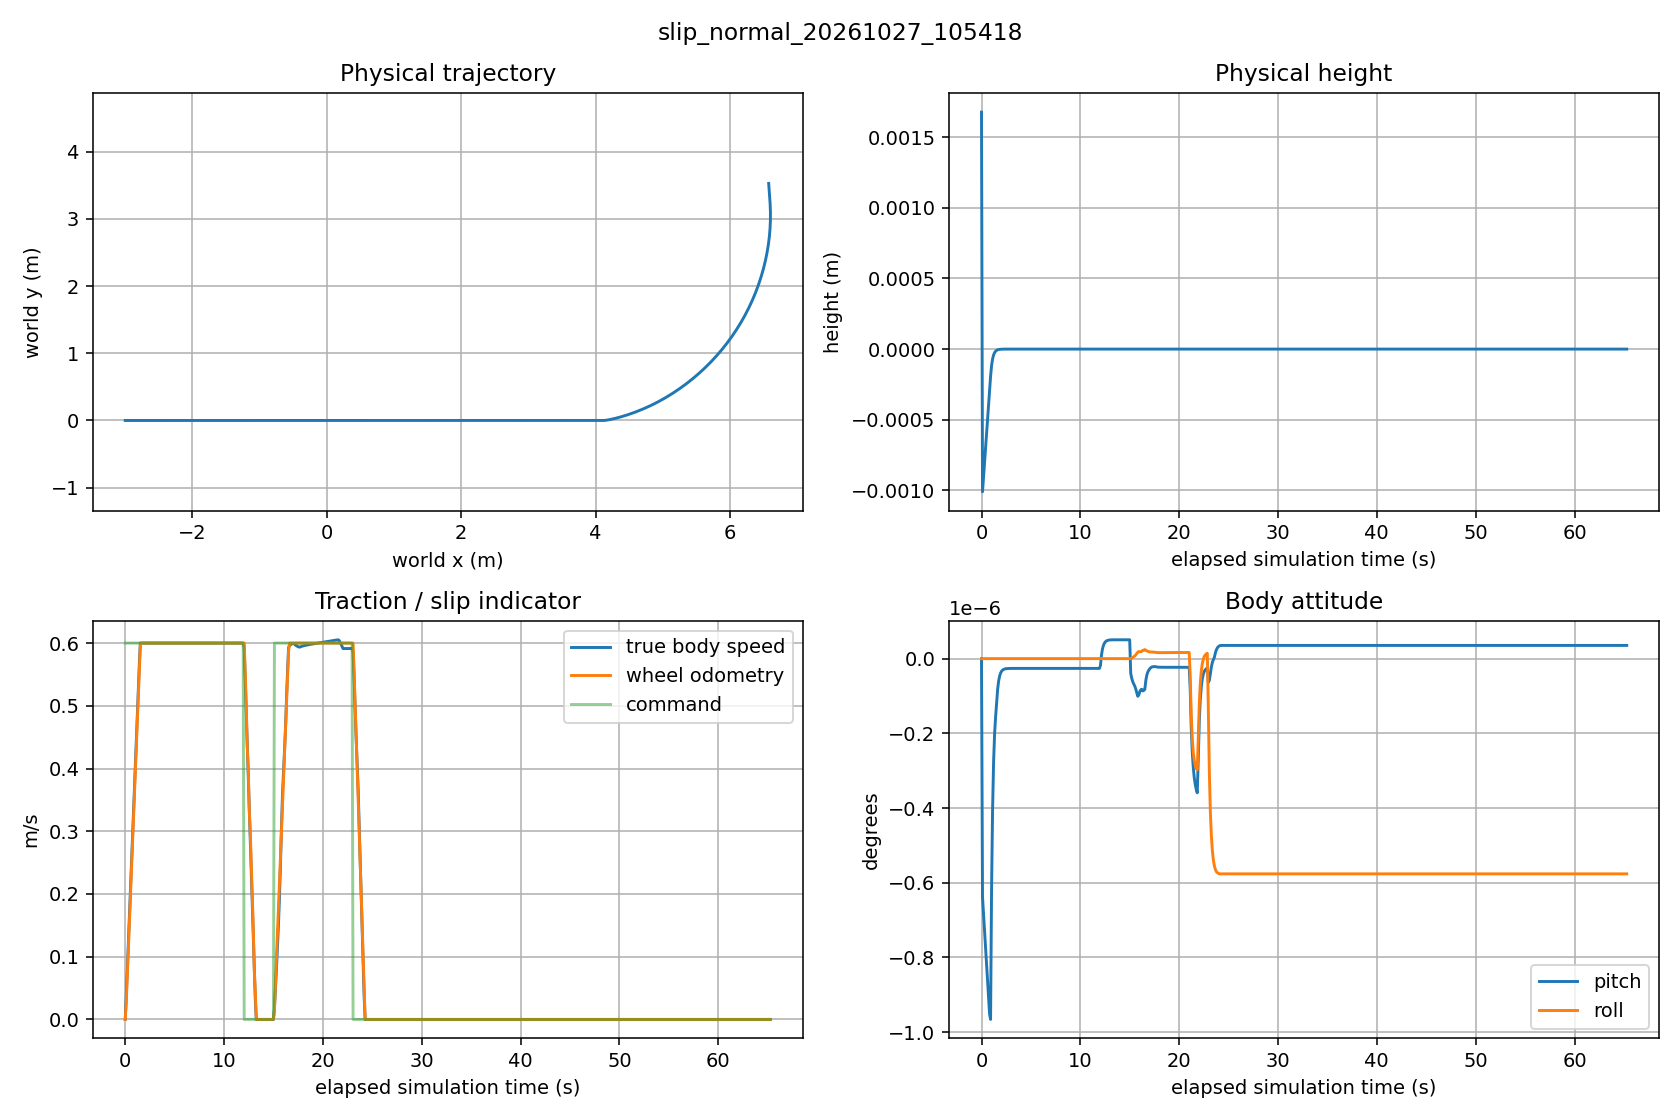

The table this chart was drawn from, first rows:
sim_time, x, y, z, roll_deg, pitch_deg, yaw, true_vx, true_vy, true_vz, true_wz, wheel_vx, command_vx, command_wz, wheel_minus_true_vx, wheel_pose_error_m, plan_distance_m
0.068, -3.0, -3.9443117972587563e-16, 0.001676, -4.96239273732945e-15, 2.2922226092259245e-20, -2.1738984856973624e-14, 1.968925381564486e-22, -5.795456574319047e-15, -0.5782, -3.218287389411729e-13, -1.4946723413542564e-32, 0.6, 0.0, -1.9689253817139532e-22, 3.9443117972587563e-16, 
0.17, -2.998, 1.0150431308450038e-13, -0.001009, -6.455049101483505e-14, -6.382658997346495e-07, 2.335898358906103e-13, 0.0364, 2.1220484977919098e-12, 0.0009999, 5.362823849412593e-12, 0.0264, 0.6, 0.0, -0.009999, 0.001141, 
0.272, -2.992, 6.034740366740594e-13, -0.0009072, -1.0087906400391217e-13, -6.829155397084667e-07, 1.4865737861003197e-12, 0.0772, 7.054770917187754e-12, 0.0009999, 1.7776351984649056e-11, 0.0672, 0.6, 0.0, -0.009999, 0.002528, 
0.374, -2.981, 1.7781771093533562e-12, -0.0008052, -1.369136268504536e-13, -7.275651797668381e-07, 4.3671857226833386e-12, 0.118, 1.4311315159285246e-11, 0.0009999, 3.5992032515171427e-11, 0.108, 0.6, 0.0, -0.009999, 0.003915, 
0.476, -2.967, 3.886014647572907e-12, -0.0007032, -1.7320328886699575e-13, -7.722148198780705e-07, 9.413873434277534e-12, 0.1588, 2.35460235452162e-11, 0.0009999, 5.91509249892562e-11, 0.1488, 0.6, 0.0, -0.009999, 0.005302, 
0.578, -2.948, 7.188020264175907e-12, -0.0006012, -2.0972501010971327e-13, -8.168644603012068e-07, 1.708442832354652e-11, 0.1996, 3.4458424250398336e-11, 0.0009999, 8.650616708421113e-11, 0.1896, 0.6, 0.0, -0.009999, 0.006689, 
0.68, -2.925, 1.1956676839555787e-11, -0.0004993, -2.457656755427548e-13, -8.615141005271319e-07, 2.7766569727883362e-11, 0.2404, 4.678771523828534e-11, 0.0009999, 1.1740930900032073e-10, 0.2304, 0.6, 0.0, -0.009999, 0.008076, 
0.782, -2.898, 1.8484913734554443e-11, -0.0003973, -2.8140103594836693e-13, -9.061637406794126e-07, 4.178723435245662e-11, 0.2812, 6.030788562083575e-11, 0.0009999, 1.5129823256873273e-10, 0.2712, 0.6, 0.0, -0.009999, 0.009463, 
0.884, -2.867, 2.7093555783665775e-11, -0.0002953, -3.1827943651619696e-13, -9.508133816767029e-07, 5.94207228269911e-11, 0.322, 7.482342233842312e-11, 0.0009999, 1.876865362345631e-10, 0.312, 0.6, 0.0, -0.009999, 0.01085, 
0.986, -2.832, 3.813745747831331e-11, -0.0001934, -3.438927460839663e-13, -9.659483510137394e-07, 8.089583721647186e-11, 0.3628, 9.016550950551881e-11, 0.0009959, 2.2615408759021557e-10, 0.3528, 0.6, 0.0, -0.009999, 0.01224, 
1.088, -2.792, 5.201052331133224e-11, -0.0001158, -2.349010149607574e-13, -6.136672590049015e-07, 1.0640212900185553e-10, 0.4036, 1.0618869149585996e-10, 0.0006122, 2.6633876853109084e-10, 0.3936, 0.6, 0.0, -0.009999, 0.01362, 
1.19, -2.749, 6.914978776847625e-11, -6.937713189757118e-05, -1.690668799539327e-13, -4.026680001294898e-07, 1.3609536296792513e-10, 0.4444, 1.227679157333048e-10, 0.0003667, 3.0792917857496577e-10, 0.4344, 0.6, 0.0, -0.009999, 0.01501, 
1.292, -2.701, 9.003870276362925e-11, -4.156015034132236e-05, -1.2916361006895414e-13, -2.76289695014951e-07, 1.7010229000431618e-10, 0.4852, 1.3979595230167857e-10, 0.0002196, 3.5065817437229807e-10, 0.4752, 0.6, 0.0, -0.009999, 0.0164, 
1.394, -2.649, 1.1520975970758463e-10, -2.48990025042458e-05, -1.0571975084575161e-13, -2.0059523005597317e-07, 2.085248115650185e-10, 0.526, 1.571811014260251e-10, 0.0001315, 3.9429722778917126e-10, 0.516, 0.6, 0.0, -0.009999, 0.01779, 
1.496, -2.593, 1.452465558411869e-10, -1.4919708140920567e-05, -9.230844130752239e-14, -1.552579232089263e-07, 2.5144360954131937e-10, 0.5668, 1.7484519441339713e-10, 7.878643917104353e-05, 4.386514589060919e-10, 0.5568, 0.6, 0.0, -0.009999, 0.01917, 
1.598, -2.533, 1.8068190849290827e-10, -8.942551737877516e-06, -8.457080372034425e-14, -1.2004304622181428e-07, 2.987875988049252e-10, 0.6, 1.9031754778886274e-10, 4.718918360492051e-05, 4.775043479111202e-10, 0.5976, 0.6, 0.0, -0.0024, 0.02039, 
1.7, -2.471, 2.202103547224591e-10, -5.3625017248301285e-06, -7.92915647804493e-14, -8.238214096018028e-08, 3.482278899139439e-10, 0.6, 1.9506953734366378e-10, 2.8264134607004656e-05, 4.893884830801248e-10, 0.6, 0.6, 0.0, 2.9825167002783814e-08, 0.0204, 
1.802, -2.41, 2.6325691773164645e-10, -3.2182093108195023e-06, -7.618648799930901e-14, -5.982498978153206e-08, 3.988090371728442e-10, 0.6, 1.9936029039895678e-10, 1.6928863072937186e-05, 5.001191192947896e-10, 0.6, 0.6, 0.0, 2.9825190872578844e-08, 0.0204, 
1.904, -2.349, 3.098436273535322e-10, -1.933872516635285e-06, -7.435565698534792e-14, -4.6314293392927994e-08, 4.504203064881345e-10, 0.6, 2.032345734674168e-10, 1.0139534243994557e-05, 5.098082275344779e-10, 0.6, 0.6, 0.0, 2.982520064254146e-08, 0.0204, 
2.006, -2.288, 3.5999037494081536e-10, -1.1646112954969034e-06, -7.341616007563867e-14, -3.8222007410474206e-08, 5.029617119694299e-10, 0.6, 2.0673280902399122e-10, 6.073025046449355e-06, 5.185568717046979e-10, 0.6, 0.6, 0.0, 2.9825204972411257e-08, 0.0204, 
2.108, -2.227, 4.1371512141158627e-10, -7.038576761748556e-07, -7.346301841404135e-14, -3.3375100792050376e-08, 5.563429724870039e-10, 0.6, 2.0989149829328814e-10, 3.637364987757181e-06, 5.264563578914055e-10, 0.6, 0.6, 0.0, 2.98252069708127e-08, 0.0204, 
2.21, -2.165, 4.71034084151214e-10, -4.2788653414267976e-07, -7.310254152302511e-14, -3.0472026531918074e-08, 6.104825696063702e-10, 0.6, 2.1274359761457215e-10, 2.1785117964930075e-06, 5.335891017227423e-10, 0.6, 0.6, 0.0, 2.982520785899112e-08, 0.0204, 
2.312, -2.104, 5.319619065134947e-10, -2.625919644591478e-07, -7.347896200369826e-14, -2.873321836315323e-08, 6.653068976276625e-10, 0.6, 2.1531886658257764e-10, 1.3047229331287889e-06, 5.400295228358276e-10, 0.6, 0.6, 0.0, 2.982520819205803e-08, 2.8528224666004096e-06, 
2.414, -2.043, 5.965118105925516e-10, -1.63587791178449e-07, -7.241148107498543e-14, -2.7691752646339337e-08, 7.207494949927719e-10, 0.6, 2.1764417313693182e-10, 7.813618558392291e-07, 5.458448255023229e-10, 0.6, 0.6, 0.0, 2.982520863614724e-08, 0.0204, 
2.516, -1.982, 6.64695735041697e-10, -1.0428864816807883e-07, -7.135369472046603e-14, -2.706796238811874e-08, 7.767503509384696e-10, 0.6, 2.197437823455162e-10, 4.678916016287579e-07, 5.510956870968114e-10, 0.6, 0.6, 0.0, 2.982520885819184e-08, 0.0204, 
2.618, -1.921, 7.365244596883928e-10, -6.877107102297728e-08, -7.187811427733794e-14, -2.669434097361061e-08, 8.332552796580209e-10, 0.6, 2.2163959595653507e-10, 2.801367139689334e-07, 5.558368760920362e-10, 0.6, 0.6, 0.0, 2.982520885819184e-08, 0.0204, 
2.72, -1.859, 8.120077181358446e-10, -4.7497605302502044e-08, -7.131667153277045e-14, -2.6470558555405774e-08, 8.902153546854148e-10, 0.6, 2.2335140120853798e-10, 1.6767979857038827e-07, 5.601178808961604e-10, 0.6, 0.6, 0.0, 2.9825208969214145e-08, 0.0204, 
2.822, -1.798, 8.911542991574154e-10, -3.475573549195516e-08, -7.08725321838712e-14, -2.6336522645965344e-08, 9.47586398352231e-10, 0.6, 2.2489705245611858e-10, 1.0032305498700222e-07, 5.639833652176796e-10, 0.6, 0.6, 0.0, 2.9825208969214145e-08, 0.0204, 
2.924, -1.737, 9.739721385002518e-10, -2.7123916201798875e-08, -7.132004372661539e-14, -2.625624210202657e-08, 1.0053285213410032e-09, 0.6, 2.262926792306484e-10, 5.997932959154719e-08, 5.674736505353883e-10, 0.6, 0.6, 0.0, 2.9825208969214145e-08, 0.0204, 
3.026, -1.676, 1.060468401666025e-09, -2.255279228903745e-08, -7.130678178432482e-14, -2.6208156689924067e-08, 1.063405705694703e-09, 0.6, 2.2755284459122796e-10, 3.5815213711058204e-08, 5.706251660422823e-10, 0.6, 0.6, 0.0, 2.9825208969214145e-08, 0.0204, 
3.128, -1.615, 1.1506495585524766e-09, -1.9814890220275918e-08, -7.119179587943009e-14, -2.6179356650165077e-08, 1.1217854294941644e-09, 0.6, 2.286906942966258e-10, 2.134197160119315e-08, 5.734707793272203e-10, 0.6, 0.6, 0.0, 2.9825208969214145e-08, 0.0204, 
3.23, -1.553, 1.2445214512344207e-09, -1.817500736597062e-08, -7.13905642884136e-14, -2.6162106718457502e-08, 1.1804383276415647e-09, 0.6, 2.2971810340497595e-10, 1.267313636315092e-08, 5.760401975297286e-10, 0.6, 0.6, 0.0, 2.9825208969214145e-08, 0.0204, 
3.332, -1.492, 1.3420893545017752e-09, -1.7192789702531948e-08, -7.128068786343114e-14, -2.6151774626038646e-08, 1.2393378851876213e-09, 0.6, 2.306457872256811e-10, 7.480885543741323e-09, 5.783602167065e-10, 0.6, 0.6, 0.0, 2.9825208969214145e-08, 0.0204, 
3.434, -1.431, 1.4433580313641087e-09, -1.6604484546744047e-08, -7.082915845007553e-14, -2.6145586163088334e-08, 1.2984601606075046e-09, 0.6, 2.314834309032658e-10, 4.370955831311783e-09, 5.804550633550787e-10, 0.6, 0.6, 0.0, 2.9825208969214145e-08, 0.0204, 
3.536, -1.37, 1.5483317825382947e-09, -1.6252115647022375e-08, -7.083417227835309e-14, -2.614187957977757e-08, 1.3577835365243609e-09, 0.6, 2.3223976966107158e-10, 2.508244770093577e-09, 5.823465624651969e-10, 0.6, 0.6, 0.0, 2.9825208969214145e-08, 0.0204, 
3.638, -1.309, 1.6570144911288687e-09, -1.604106217987443e-08, -7.095049671628328e-14, -2.6139659521330808e-08, 1.4172884937122758e-09, 0.6, 2.329226962367567e-10, 1.392562816093914e-09, 5.84054479042459e-10, 0.6, 0.6, 0.0, 2.9825208969214145e-08, 0.0204, 
3.74, -1.247, 1.7694096634576999e-09, -1.591465044388076e-08, -7.103593603485717e-14, -2.6138330153182095e-08, 1.4769574071707775e-09, 0.6, 2.335393375473726e-10, 7.24318478821525e-10, 5.855965994235046e-10, 0.6, 0.6, 0.0, 2.9825208969214145e-08, 0.0204, 
3.842, -1.186, 1.885520465542338e-09, -1.5838935377304582e-08, -7.089748222557675e-14, -2.6137533766164226e-08, 1.5367743632212405e-09, 0.6, 2.3409612631424684e-10, 3.240695158005948e-10, 5.869890727996929e-10, 0.6, 0.6, 0.0, 2.9825208969214145e-08, 0.0204, 
3.944, -1.125, 2.00534975593631e-09, -1.579358538287034e-08, -7.06676436294477e-14, -2.613705654859134e-08, 1.5967249924615896e-09, 0.6, 2.345988703309407e-10, 8.433803709724773e-11, 5.882463732700266e-10, 0.6, 0.6, 0.0, 2.9825208969214145e-08, 0.0204, 
4.046, -1.064, 2.128900115813095e-09, -1.5766422729655822e-08, -7.070820712122714e-14, -2.6136770760173455e-08, 1.6567963200061894e-09, 0.6, 2.350528170104108e-10, -5.925066033763125e-11, 5.893816251018036e-10, 0.6, 0.6, 0.0, 2.9825208969214145e-08, 0.0204, 
4.148, -1.003, 2.2561738758876435e-09, -1.575015349560549e-08, -7.035943476645596e-14, -2.6136599484892027e-08, 1.716976630484856e-09, 0.6, 2.3546270239274226e-10, -1.452539277194226e-10, 5.904066948878017e-10, 0.6, 0.6, 0.0, 2.9825208969214145e-08, 0.0204, 
4.25, -0.9414, 2.387173140548697e-09, -1.574040894224036e-08, -6.999867692278249e-14, -2.613649692665926e-08, 1.7772553458044894e-09, 0.6, 2.358328046795596e-10, -1.9676618399435532e-10, 5.913322782824526e-10, 0.6, 0.6, 0.0, 2.9825208969214145e-08, 0.0204, 
4.352, -0.8802, 2.5218998100782318e-09, -1.573457238174824e-08, -6.960608576215473e-14, -2.613643529825477e-08, 1.837622914642067e-09, 0.6, 2.361669842239731e-10, -2.276195753920318e-10, 5.921680030010479e-10, 0.6, 0.6, 0.0, 2.9825208969214145e-08, 0.0204, 
4.454, -0.819, 2.6603556001012713e-09, -1.5731076539286172e-08, -6.976523739760241e-14, -2.613639913350774e-08, 1.8980707125636407e-09, 0.6, 2.364687270916536e-10, -2.4609956986484826e-10, 5.929226239761304e-10, 0.6, 0.6, 0.0, 2.9825208969214145e-08, 2.916708235890434e-06, 
4.556, -0.7578, 2.8025420597592137e-09, -1.5728982683035297e-08, -6.987186962725728e-14, -2.6136377017795644e-08, 1.958590952260438e-09, 0.6, 2.367411812818869e-10, -2.571681172807867e-10, 5.936039962524398e-10, 0.6, 0.6, 0.0, 2.9825208969214145e-08, 2.9197504179894357e-06, 
4.658, -0.6966, 2.9484605879383622e-09, -1.5727728556698034e-08, -6.965226977179595e-14, -2.6136363912871392e-08, 2.0191766023091225e-09, 0.6, 2.369871915780584e-10, -2.6379791176237566e-10, 5.942192213542058e-10, 0.6, 0.6, 0.0, 2.9825208969214145e-08, 0.0204, 
4.76, -0.6354, 3.098112447585655e-09, -1.572697738775954e-08, -6.971710194733937e-14, -2.6136356215665058e-08, 2.079821313736437e-09, 0.6, 2.3720932097456933e-10, -2.6776867375616075e-10, 5.947747448633439e-10, 0.6, 0.6, 0.0, 2.9825208969214145e-08, 0.0204, 
4.862, -0.5742, 3.2514987792218192e-09, -1.5726527475923415e-08, -6.970060024519793e-14, -2.613635155046531e-08, 2.140519353940436e-09, 0.6, 2.3740989265743764e-10, -2.701471140445274e-10, 5.952763564194552e-10, 0.6, 0.6, 0.0, 2.9825208969214145e-08, 0.0204, 
4.964, -0.513, 3.4086206126054835e-09, -1.572625799623876e-08, -6.964149859189034e-14, -2.613634861852503e-08, 2.2012655466534547e-09, 0.6, 2.375909955086516e-10, -2.7157159874470887e-10, 5.957292493509458e-10, 0.6, 0.6, 0.0, 2.9825208969214145e-08, 0.0204, 
5.066, -0.4518, 3.5694788775279756e-09, -1.572609658551091e-08, -6.977120597229421e-14, -2.6136347335722522e-08, 2.2620552180358718e-09, 0.6, 2.37754520571819e-10, -2.724248574037525e-10, 5.961382049893965e-10, 0.6, 0.6, 0.0, 2.982518132466083e-08, 0.0204, 
5.168, -0.3906, 3.734074413559036e-09, -1.57259999107864e-08, -6.96604292689381e-14, -2.6136345799373283e-08, 2.3228841480406373e-09, 0.6, 2.3790217368364896e-10, -2.729359266591677e-10, 5.965074679863125e-10, 0.6, 0.6, 0.0, 2.982518132466083e-08, 0.0204, 
5.27, -0.3294, 3.902407978807691e-09, -1.572594200870565e-08, -6.963684640581702e-14, -2.6136344644181223e-08, 2.3837485261097175e-09, 0.6, 2.380354956813633e-10, -2.7324203832038316e-10, 5.968408872594061e-10, 0.6, 0.6, 0.0, 2.982518132466083e-08, 0.0204, 
5.372, -0.2682, 4.074480257715454e-09, -1.572590732702237e-08, -6.99917453671602e-14, -2.6136344744977442e-08, 2.444644911598006e-09, 0.6, 2.381558754979511e-10, -2.734253865192432e-10, 5.971419376766401e-10, 0.6, 0.6, 0.0, 2.982518132466083e-08, 0.0204, 
5.474, -0.207, 4.25029186827724e-09, -1.572588655898581e-08, -7.006323762911475e-14, -2.6136344485069597e-08, 2.505570197525556e-09, 0.6, 2.382645717801107e-10, -2.735351222033079e-10, 5.974137634243148e-10, 0.6, 0.6, 0.0, 2.982518132466083e-08, 0.0204, 
5.576, -0.1458, 4.429843368539843e-09, -1.5725874114392677e-08, -7.030918753019646e-14, -2.6136344644055405e-08, 2.5665215787879616e-09, 0.6, 2.3836271815434784e-10, -2.7360082643268025e-10, 5.976592159541438e-10, 0.6, 0.6, 0.0, 2.982518132466083e-08, 0.0204, 
5.678, -0.0846, 4.6131352624059454e-09, -1.5725866662347956e-08, -7.027364453347838e-14, -2.6136344646482733e-08, 2.6274965224790364e-09, 0.6, 2.3845133818662004e-10, -2.7364030569936256e-10, 5.978808268781999e-10, 0.6, 0.6, 0.0, 2.982518831906589e-08, 0.0204, 
5.78, -0.0234, 4.800168004910791e-09, -1.5725862202289365e-08, -7.026287414752727e-14, -2.6136344979824417e-08, 2.6884927415344844e-09, 0.6, 2.38531356475396e-10, -2.736639226888893e-10, 5.980809434941864e-10, 0.6, 0.6, 0.0, 2.9825185987597536e-08, 0.0204, 
5.882, 0.0378, 4.990942006723383e-09, -1.572585953064923e-08, -7.017843781191677e-14, -2.6136344755241218e-08, 2.7495081708856956e-09, 0.6, 2.3860360715026667e-10, -2.736779984162686e-10, 5.982616366282528e-10, 0.6, 0.6, 0.0, 2.982518565453063e-08, 0.0204, 
5.984, 0.099, 5.1854576388112135e-09, -1.5725857930679015e-08, -7.009557046093448e-14, -2.613634495889924e-08, 2.810540945857801e-09, 0.6, 2.38668845472468e-10, -2.7368658010334084e-10, 5.984247765291467e-10, 0.6, 0.6, 0.0, 2.982518831906589e-08, 0.0204, 
6.086, 0.1602, 5.383715236118451e-09, -1.5725856968683023e-08, -7.056507681079947e-14, -2.6136344626584047e-08, 2.871589382787181e-09, 0.6, 2.387277519868585e-10, -2.7369155806083303e-10, 5.985720924993332e-10, 0.6, 0.6, 0.0, 2.982518132466083e-08, 0.0204, 
... 581 more rows
